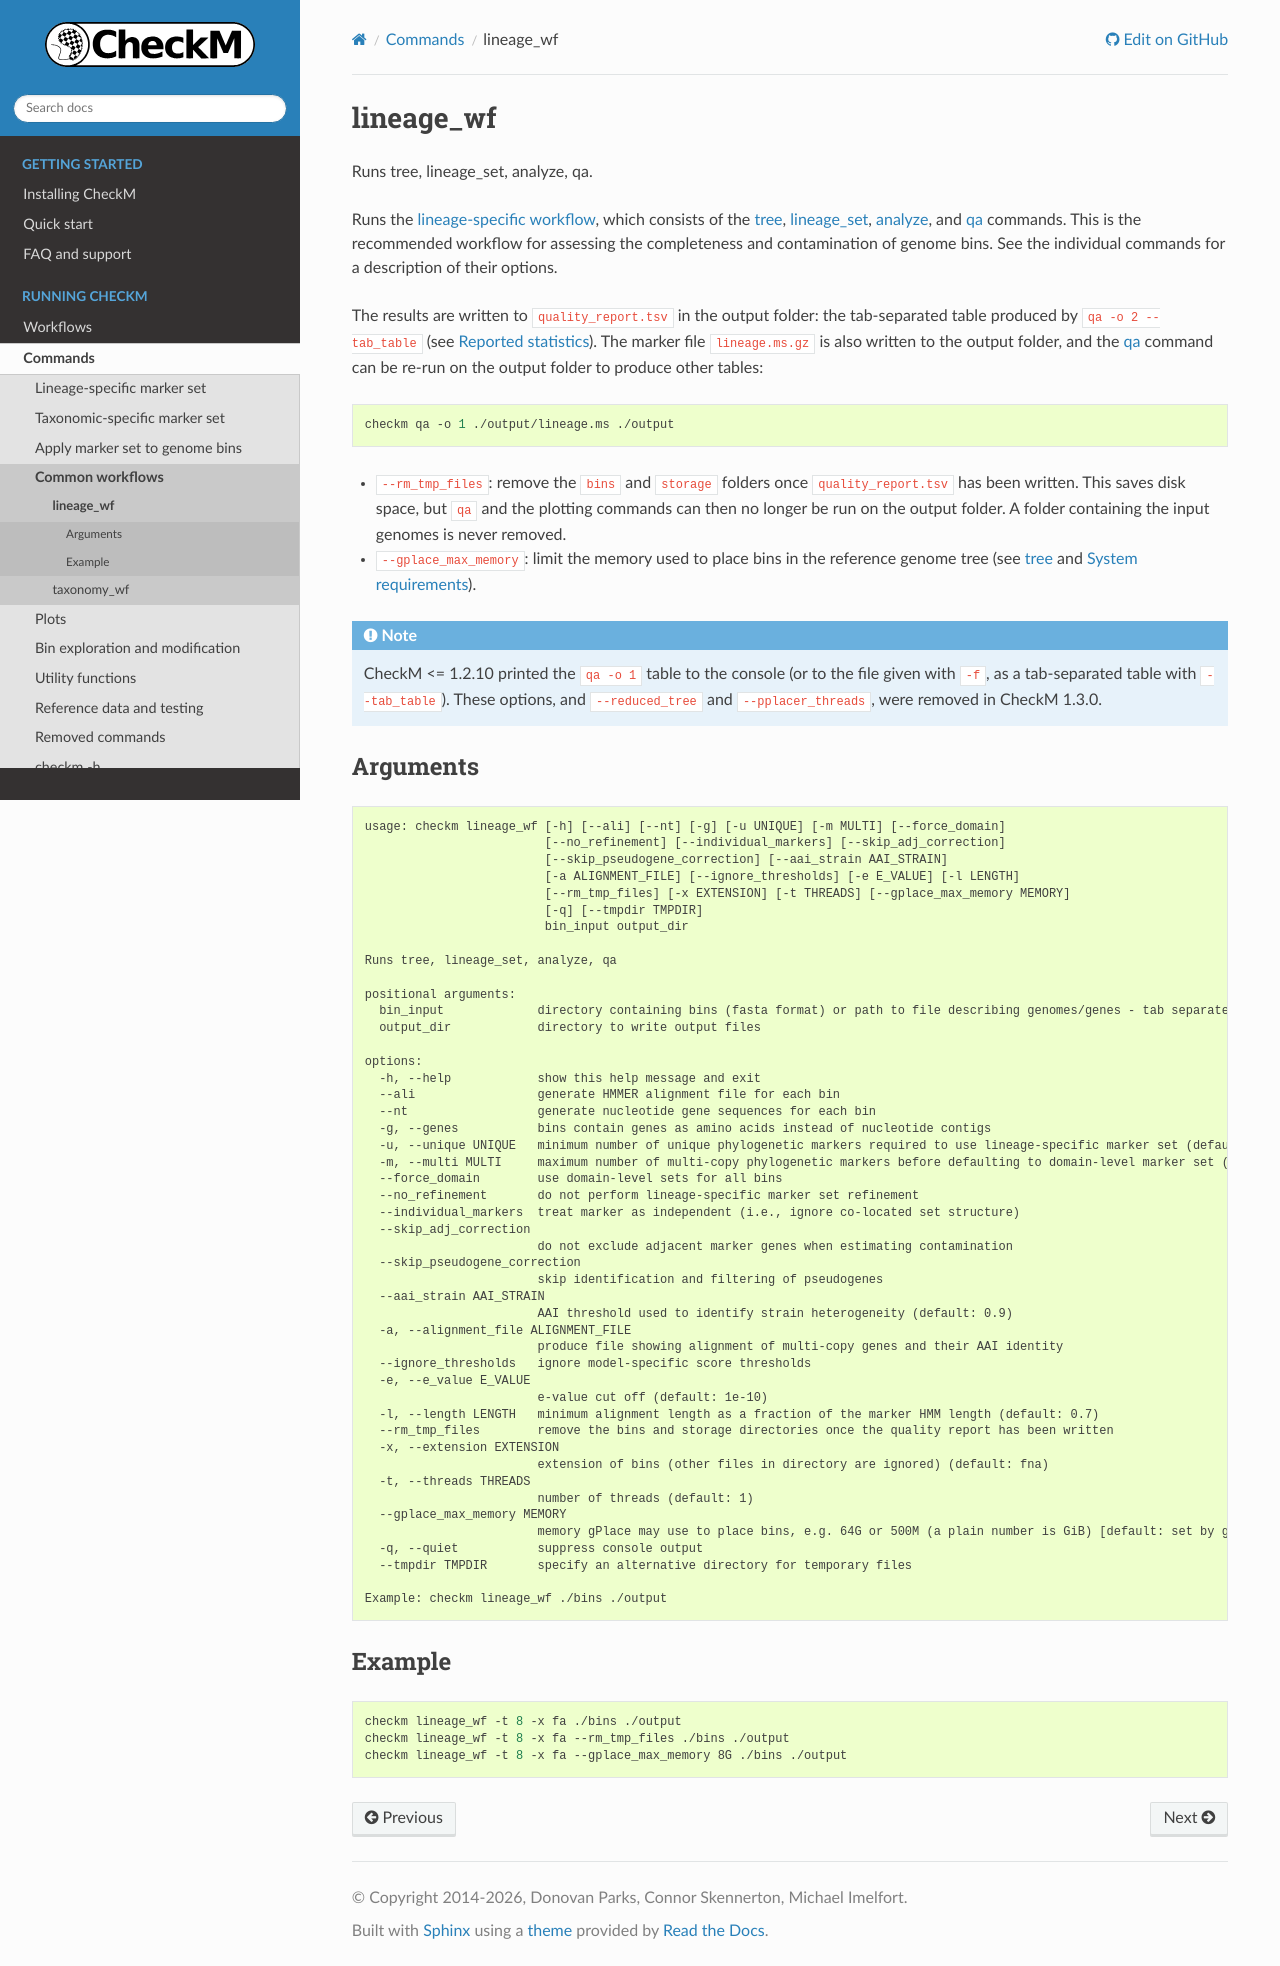

repository: Ecogenomics/CheckM · page: commands/lineage_wf.html · generator: sphinx

.. _commands/lineage_wf:

lineage_wf
==========

Runs tree, lineage_set, analyze, qa.

Runs the :ref:`lineage-specific workflow <workflows/lineage>`, which consists of the
:ref:`tree <commands/tree>`, :ref:`lineage_set <commands/lineage_set>`, :ref:`analyze <commands/analyze>`,
and :ref:`qa <commands/qa>` commands. This is the recommended workflow for assessing the completeness and
contamination of genome bins. See the individual commands for a description of their options.

The results are written to ``quality_report.tsv`` in the output folder: the tab-separated table produced by
``qa -o 2 --tab_table`` (see :ref:`outputs/qa`). The marker file ``lineage.ms.gz`` is also written to the
output folder, and the :ref:`qa <commands/qa>` command can be re-run on the output folder to produce other
tables:

.. code-block:: bash

    checkm qa -o 1 ./output/lineage.ms ./output

* ``--rm_tmp_files``: remove the ``bins`` and ``storage`` folders once ``quality_report.tsv`` has been
  written. This saves disk space, but ``qa`` and the plotting commands can then no longer be run on the
  output folder. A folder containing the input genomes is never removed.
* ``--gplace_max_memory``: limit the memory used to place bins in the reference genome tree (see
  :ref:`commands/tree` and :ref:`installing/system_requirements`).

.. note::

   CheckM <= 1.2.10 printed the ``qa -o 1`` table to the console (or to the file given with ``-f``, as a
   tab-separated table with ``--tab_table``). These options, and ``--reduced_tree`` and
   ``--pplacer_threads``, were removed in CheckM 1.3.0.

Arguments
---------

.. literalinclude:: help/lineage_wf.txt
   :language: text

Example
-------

.. code-block:: bash

    checkm lineage_wf -t 8 -x fa ./bins ./output
    checkm lineage_wf -t 8 -x fa --rm_tmp_files ./bins ./output
    checkm lineage_wf -t 8 -x fa --gplace_max_memory 8G ./bins ./output
